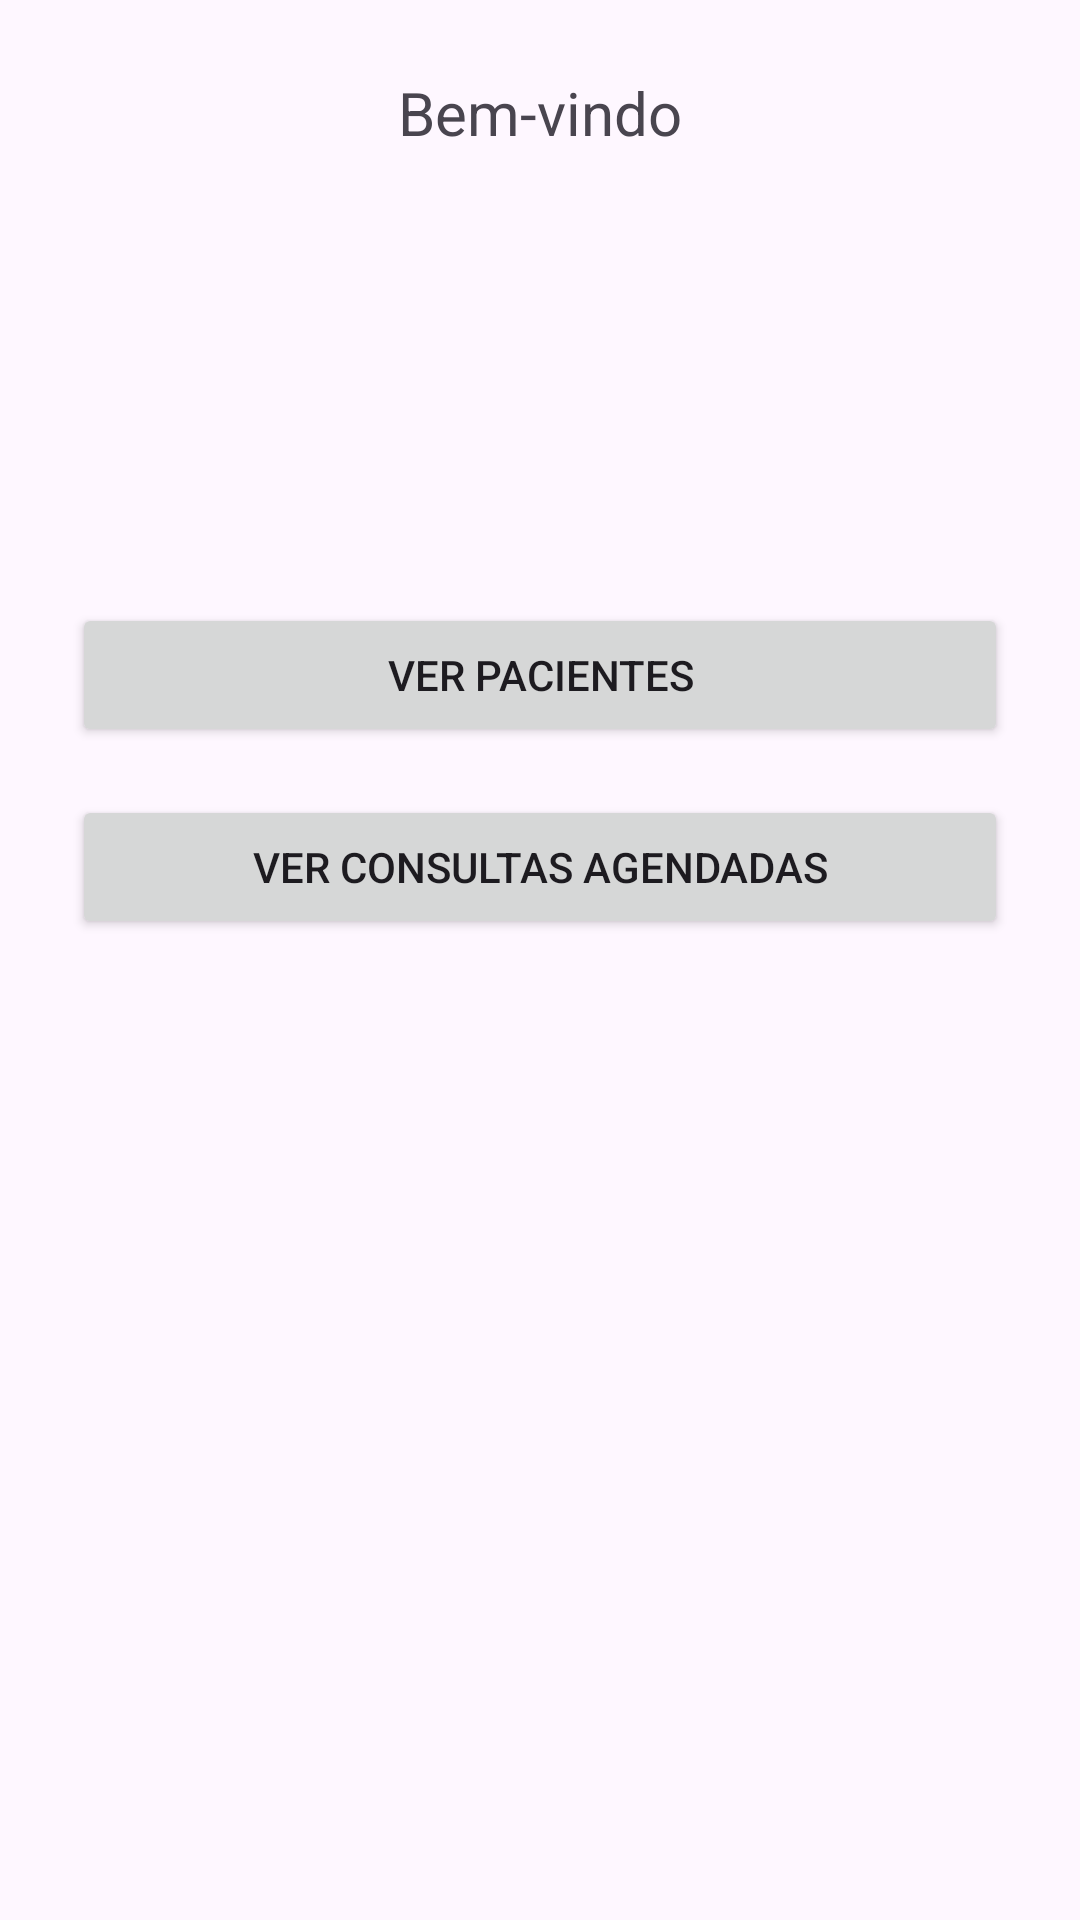

This screen was rendered from an Android layout file. Write that file and the resources it references.
<!-- AndroidManifest.xml: application theme Theme.MedSched_App -->
<!-- res/layout/activity_home.xml -->
<?xml version="1.0" encoding="utf-8"?>
<LinearLayout xmlns:android="http://schemas.android.com/apk/res/android"
    android:id="@+id/home_page"
    android:layout_width="match_parent"
    android:layout_height="match_parent"
    android:orientation="vertical"
    android:gravity="center_horizontal"
    android:padding="24dp"
    android:layout_margin="35dp">

    <TextView
        android:id="@+id/welcomeText"
        android:text="Bem-vindo"
        android:textSize="20sp"
        android:layout_width="wrap_content"
        android:layout_height="wrap_content"
        android:layout_marginBottom="24dp"/>

    <Space
        android:layout_width="match_parent"
        android:layout_height="110dp" />

    <Button
        android:id="@+id/openPatientsBtn"
        android:layout_width="match_parent"
        android:layout_height="wrap_content"
        android:text="Ver Pacientes"
        android:layout_marginTop="16dp" />


    <Button
        android:id="@+id/openConsultsBtn"
        android:layout_width="match_parent"
        android:layout_height="wrap_content"
        android:text="Ver Consultas Agendadas"
        android:layout_marginTop="16dp"/>


</LinearLayout>
<!-- resources referenced by this layout -->
<resources>
  <style name="Theme.MedSched_App" parent="Base.Theme.MedSched_App" />
  <style name="Base.Theme.MedSched_App" parent="Theme.Material3.DayNight.NoActionBar">
          
          
      </style>
</resources>
